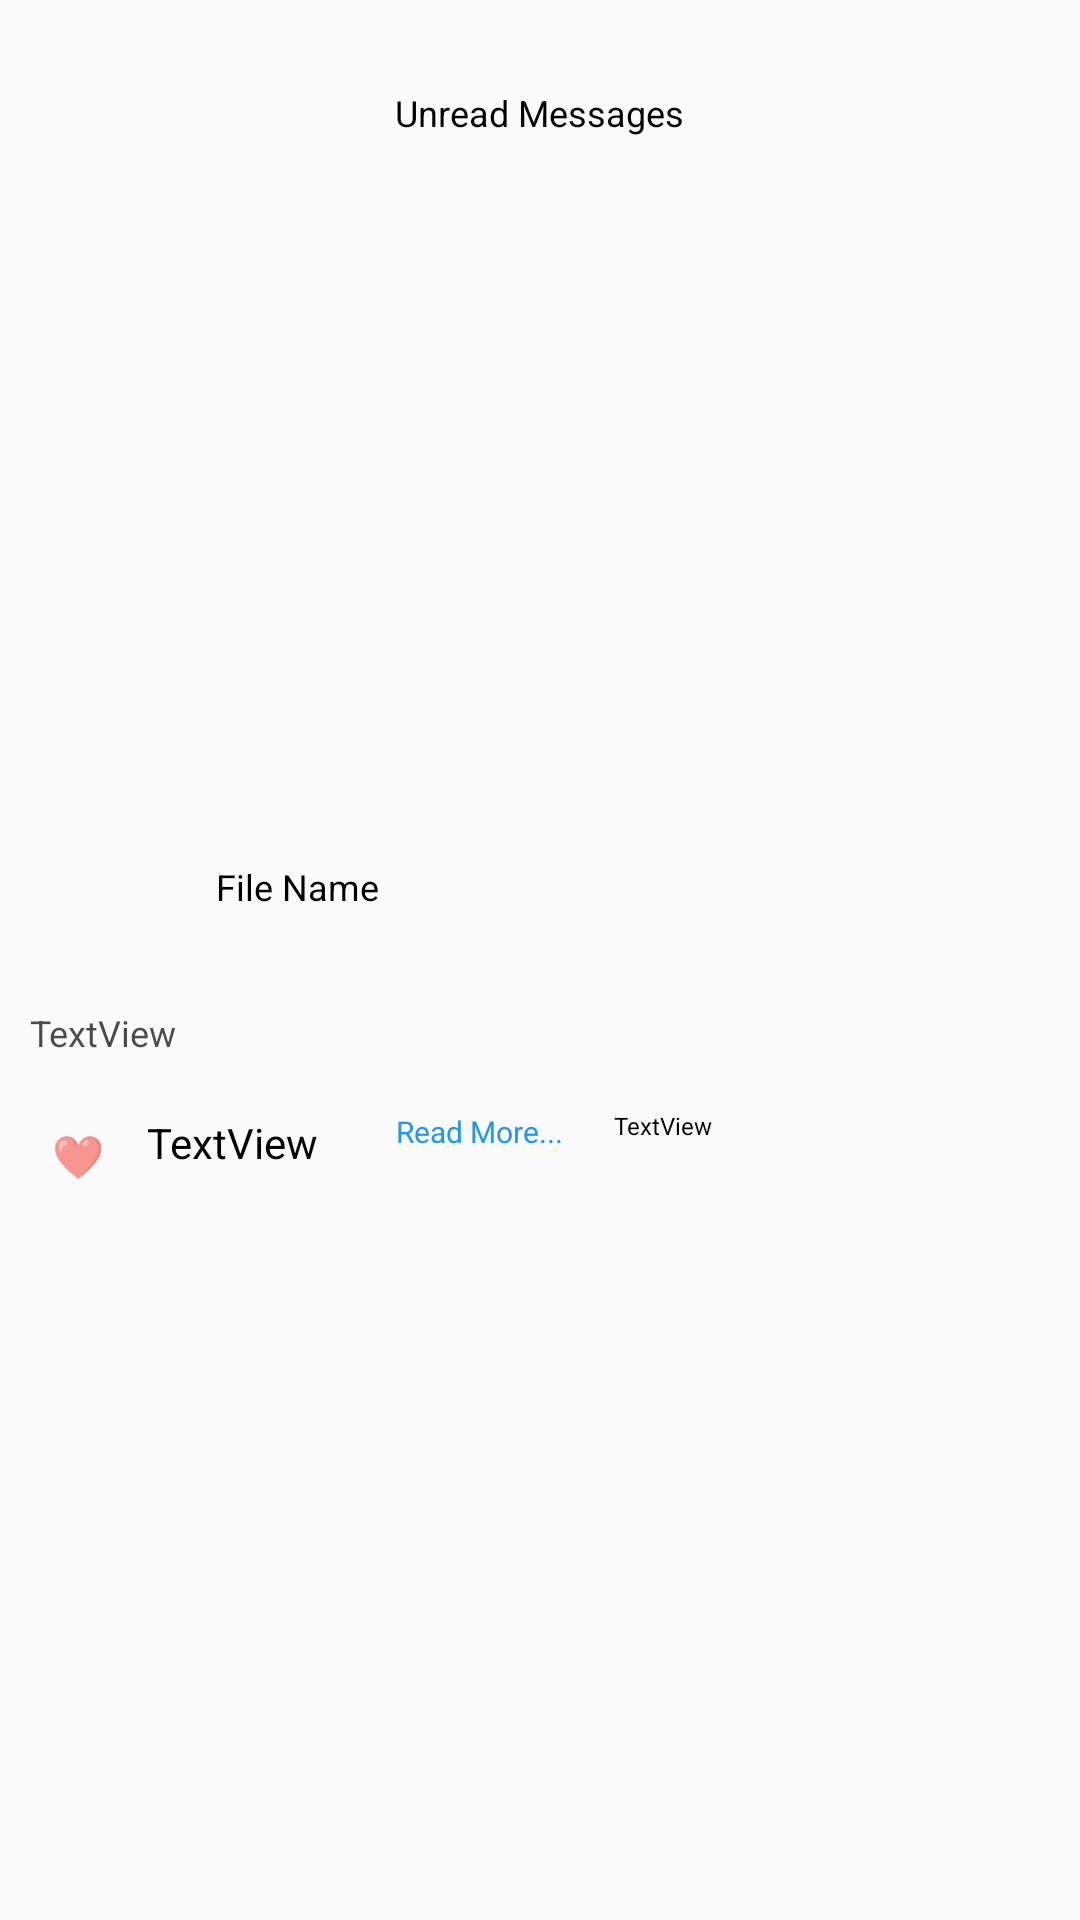

Layout XML and referenced resources for this Android screen:
<!-- AndroidManifest.xml: application theme AppTheme -->
<!-- res/layout/messagecus.xml -->
<LinearLayout
	xmlns:android="http://schemas.android.com/apk/res/android"
	xmlns:tools="http://schemas.android.com/tools"
	android:id="@+id/BACK"
	android:layout_width="match_parent"
	android:layout_height="wrap_content"
	android:orientation="vertical">

	<LinearLayout
		android:id="@+id/animatel"
		android:layout_width="match_parent"
		android:layout_height="wrap_content">
		<LinearLayout
			android:id="@+id/linearExtra"
			android:layout_width="match_parent"
			android:layout_height="10dp"
			android:gravity="center_horizontal|center_vertical"
			android:orientation="horizontal">
		</LinearLayout>
	</LinearLayout>

	<LinearLayout
		android:id="@+id/linearSpace"
		android:layout_width="match_parent"
		android:layout_height="55dp"
		android:gravity="center_horizontal|center_vertical"
		android:orientation="horizontal">
		<TextView
			android:id="@+id/textviewUR"
			android:focusable="false"
			android:layout_width="wrap_content"
			android:layout_height="wrap_content"
			android:padding="8dp"
			android:text="Unread Messages"
			android:textSize="12sp"
			android:textColor="#000000" />
	</LinearLayout>
	<LinearLayout
		android:id="@+id/linearData2"
		android:layout_width="match_parent"
		android:layout_height="wrap_content"
		android:orientation="horizontal">
		<LinearLayout
			android:id="@+id/linearL2"
			android:layout_width="wrap_content"
			android:layout_height="match_parent"
			android:padding="8dp"
			android:orientation="vertical" />
		<LinearLayout
			android:id="@+id/linear8"
			android:layout_width="wrap_content"
			android:layout_height="wrap_content"
			android:padding="5dp"
			android:orientation="vertical"
			android:layout_weight="1">
			<LinearLayout
				android:id="@+id/linear9"
				android:layout_width="200dp"
				android:layout_height="200dp"
				android:padding="8dp"
				android:orientation="vertical">
				<LinearLayout
					android:id="@+id/linear2"
					android:layout_width="match_parent"
					android:layout_height="match_parent"
					android:padding="4dp"
					android:orientation="vertical">
					<ImageView
						android:id="@+id/imageview2"
						android:focusable="false"
						android:layout_width="match_parent"
						android:layout_height="match_parent"
						android:src="@drawable/default_image"
						android:scaleType="centerCrop" />
				</LinearLayout>
			</LinearLayout>
			<LinearLayout
				android:id="@+id/linear4"
				android:layout_width="wrap_content"
				android:layout_height="wrap_content"
				android:padding="8dp"
				android:gravity="center_horizontal|center_vertical"
				android:orientation="horizontal">
				<ImageView
					android:id="@+id/imageview3"
					android:focusable="false"
					android:layout_width="35dp"
					android:layout_height="35dp"
					android:src="@drawable/default_image"
					android:scaleType="fitCenter" />
				<TextView
					android:id="@+id/textview3"
					android:focusable="false"
					android:layout_width="match_parent"
					android:layout_height="wrap_content"
					android:padding="8dp"
					android:text="File Name"
					android:textSize="12sp"
					android:textColor="#000000"
					android:layout_weight="1" />
			</LinearLayout>
		</LinearLayout>
		<LinearLayout
			android:id="@+id/linearR2"
			android:layout_width="wrap_content"
			android:layout_height="match_parent"
			android:padding="8dp"
			android:orientation="vertical" />
	</LinearLayout>
	<LinearLayout
		android:id="@+id/linear10"
		android:layout_width="match_parent"
		android:layout_height="wrap_content"
		android:padding="2dp"
		android:orientation="horizontal"
		android:alpha="0.7">
		<TextView
			android:id="@+id/textview4"
			android:focusable="false"
			android:layout_width="wrap_content"
			android:layout_height="wrap_content"
			android:layout_margin="4dp"
			android:padding="4dp"
			android:linksClickable="true"
			android:autoLink="all"
			android:textColorLink="#1e90ff"
			android:text="TextView"
			android:textSize="12sp"
			android:textColor="#000000" />
	</LinearLayout>
	<LinearLayout
		android:id="@+id/linearData"
		android:layout_width="match_parent"
		android:layout_height="wrap_content"
		android:orientation="horizontal">
		<LinearLayout
			android:id="@+id/linearL"
			android:layout_width="wrap_content"
			android:layout_height="match_parent"
			android:padding="8dp"
			android:orientation="vertical" />
		<LinearLayout
			android:id="@+id/linear1"
			android:layout_width="wrap_content"
			android:layout_height="wrap_content"
			android:padding="0dp"
			android:orientation="horizontal"
			android:layout_weight="1">
			<LinearLayout
				android:layout_width="wrap_content"
				android:layout_height="wrap_content">
			<TextView
				android:id="@+id/imageviewlike"
				android:focusable="false"
				android:layout_width="20dp"
				android:layout_height="20dp"
				android:gravity="center"
				android:layout_marginBottom="3dp"
				android:text="❤"
				android:layout_gravity="bottom" />
			<TextView
				android:id="@+id/textview1"
				android:focusable="false"
				android:layout_width="wrap_content"
				android:layout_height="wrap_content"
				android:layout_marginLeft="5dp"
				android:layout_marginRight="5dp"
				android:layout_marginBottom="3dp"
				android:layout_marginTop="1dp"
				android:autoLink="all"
				android:textColorLink="#1e90ff"
				android:linksClickable="true"
				android:padding="8dp"
				android:text="TextView"
				android:textSize="14sp"
				android:textColor="#000000" />
			</LinearLayout>

			<TextView
				android:id="@+id/textview2"
				android:focusable="false"
				android:layout_width="wrap_content"
				android:layout_height="wrap_content"
				android:layout_marginLeft="5dp"
				android:layout_marginRight="5dp"
				android:layout_marginBottom="3dp"
				android:padding="8dp"
				android:text="Read More..."
				android:textSize="10sp"
				android:textColor="#2196F3" />
			<LinearLayout
				android:id="@+id/linearinfo"
				android:layout_width="wrap_content"
				android:layout_height="wrap_content"
				android:layout_marginRight="5dp"
				android:layout_marginTop="3dp"
				android:gravity="center_horizontal|center_vertical"
				android:orientation="horizontal">
				<TextView
					android:id="@+id/textviewTime"
					android:focusable="false"
					android:layout_width="wrap_content"
					android:layout_height="wrap_content"
					android:padding="4dp"
					android:text="TextView"
					android:textSize="8sp"
					android:textColor="#000000"
					tools:ignore="SmallSp" />
				<ImageView
					android:id="@+id/imageview1"
					android:focusable="false"
					android:layout_width="20dp"
					android:layout_height="20dp"
					android:src="@drawable/default_image"
					android:scaleType="fitCenter" />
			</LinearLayout>
		</LinearLayout>
		<LinearLayout
			android:id="@+id/linearR"
			android:layout_width="wrap_content"
			android:layout_height="match_parent"
			android:padding="8dp"
			android:orientation="vertical" />
	</LinearLayout>

</LinearLayout>
<!-- resources referenced by this layout -->
<resources>
  <style name="AppTheme" parent="Theme.MaterialComponents.Light.NoActionBar.Bridge">
  		<item name="colorPrimary">@color/colorPrimary</item>
  		<item name="colorPrimaryDark">@color/colorPrimaryDark</item>
  		<item name="colorAccent">@color/colorAccent</item>
  		<item name="colorControlHighlight">@color/colorControlHighlight</item>
  		<item name="colorControlNormal">@color/colorControlNormal</item>
  	</style>
  <color name="colorPrimary">#4D4D4D</color>
  <color name="colorPrimaryDark">#4D4D4D</color>
  <color name="colorAccent">#4D4D4D</color>
  <color name="colorControlHighlight">#4D4D4D</color>
  <color name="colorControlNormal">#4D4D4D</color>
</resources>
